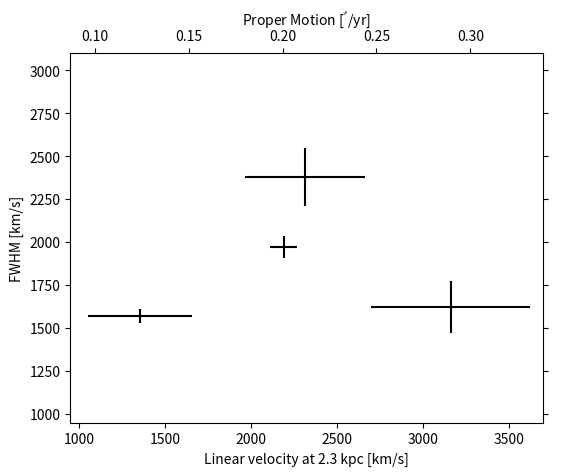

The script that saved this image:
# [redacted]
# Ubuntu 14.0 | 32 bit 
# Python 2.7
# matplotlib-1.4.0 

import matplotlib.transforms as mtransforms
import matplotlib.pyplot as plt
from mpl_toolkits.axes_grid1.parasite_axes import SubplotHost

obs = [["01_S1", 3.88, 0.14, 1970, 63],
       ["01_S4", 5.6, 0.82, 1622, 150],
       ["02_S1", 2.4, 0.54, 1570, 40],
       ["03_S1", 4.1, 0.62, 2380, 170]]


fig = plt.figure()

ax_kms = SubplotHost(fig, 1,1,1, aspect=1.)

# angular proper motion("/yr) pada linear velocity(km/s) dengan jarak=2.3kpc
pm_to_kms = 1./206265.*2300*3.085e18/3.15e7/1.e5

aux_trans = mtransforms.Affine2D().scale(pm_to_kms, 1.)
ax_pm = ax_kms.twin(aux_trans)
ax_pm.set_viewlim_mode("transform")

fig.add_subplot(ax_kms)

for n, ds, dse, w, we in obs:
    time = ((2007+(10. + 4/30.)/12)-1988.5)
    v = ds / time * pm_to_kms
    ve = dse / time * pm_to_kms
    ax_kms.errorbar([v], [w], xerr=[ve], yerr=[we], color="k")


ax_kms.axis["bottom"].set_label("Linear velocity at 2.3 kpc [km/s]")
ax_kms.axis["left"].set_label("FWHM [km/s]")
ax_pm.axis["top"].set_label("Proper Motion [$^{''}$/yr]")
ax_pm.axis["top"].label.set_visible(True)
ax_pm.axis["right"].major_ticklabels.set_visible(False)

ax_kms.set_xlim(950, 3700)
ax_kms.set_ylim(950, 3100)
# xlim dan ylim pada ax_pms akan ditentukan secara otomatis

plt.draw()
plt.show()
